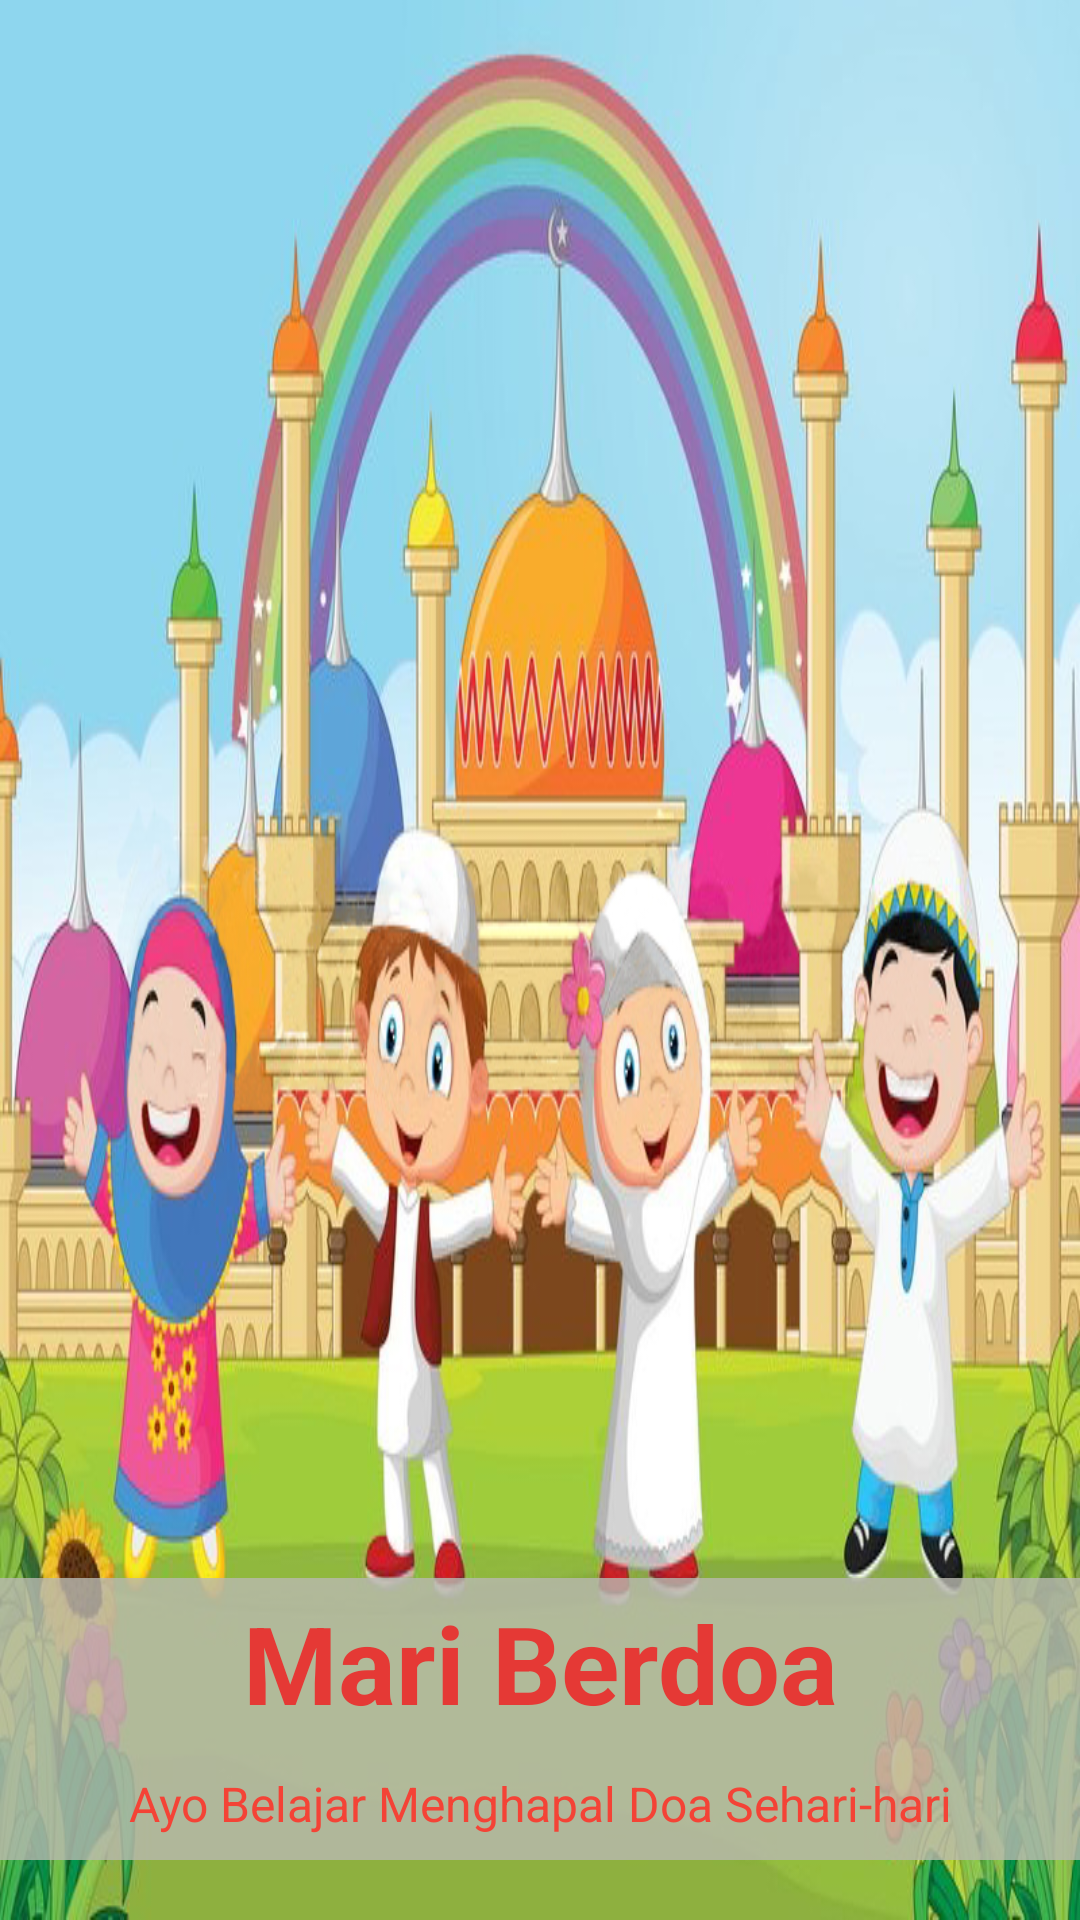

Here is an Android app screen rendered from its layout file. Give the layout XML and the strings, colors and styles it references.
<!-- AndroidManifest.xml: application theme AppTheme.NoAppBar -->
<!-- res/layout/activity_splash_screen.xml -->
<?xml version="1.0" encoding="utf-8"?>
<LinearLayout xmlns:android="http://schemas.android.com/apk/res/android"
    android:layout_width="match_parent"
    android:layout_height="match_parent"
    android:background="@drawable/fix"
    android:gravity="bottom"
    android:orientation="vertical"
    android:paddingBottom="20dp">

    <TextView
        android:layout_width="match_parent"
        android:layout_height="wrap_content"
        android:background="#ccb9bab1"
        android:gravity="center"
        android:text="@string/app_name"
        android:textColor="@color/colorPrimaryDark"
        android:textSize="36sp"
        android:padding="4dp"
        android:textStyle="bold" />

    <TextView
        android:layout_width="match_parent"
        android:layout_height="wrap_content"
        android:background="#ccb9bab1"
        android:gravity="center"
        android:padding="8dp"
        android:text="Ayo Belajar Menghapal Doa Sehari-hari"
        android:textColor="@color/colorPrimary"
        android:textSize="16sp" />

</LinearLayout>
<!-- resources referenced by this layout -->
<resources>
  <color name="colorPrimary">#F44336</color>
  <color name="colorPrimaryDark">#E53935</color>
  <!-- drawable fix: jpg bitmap (drawable, 307038 bytes) -->
  <string name="app_name">Mari Berdoa</string>
  <style name="AppTheme.NoAppBar" parent="Theme.AppCompat.Light.NoActionBar">
          
          <item name="colorPrimary">@color/colorPrimary</item>
          <item name="colorPrimaryDark">@color/colorPrimaryDark</item>
          <item name="colorAccent">@color/colorAccent</item>
      </style>
  <color name="colorAccent">#FF4081</color>
</resources>
